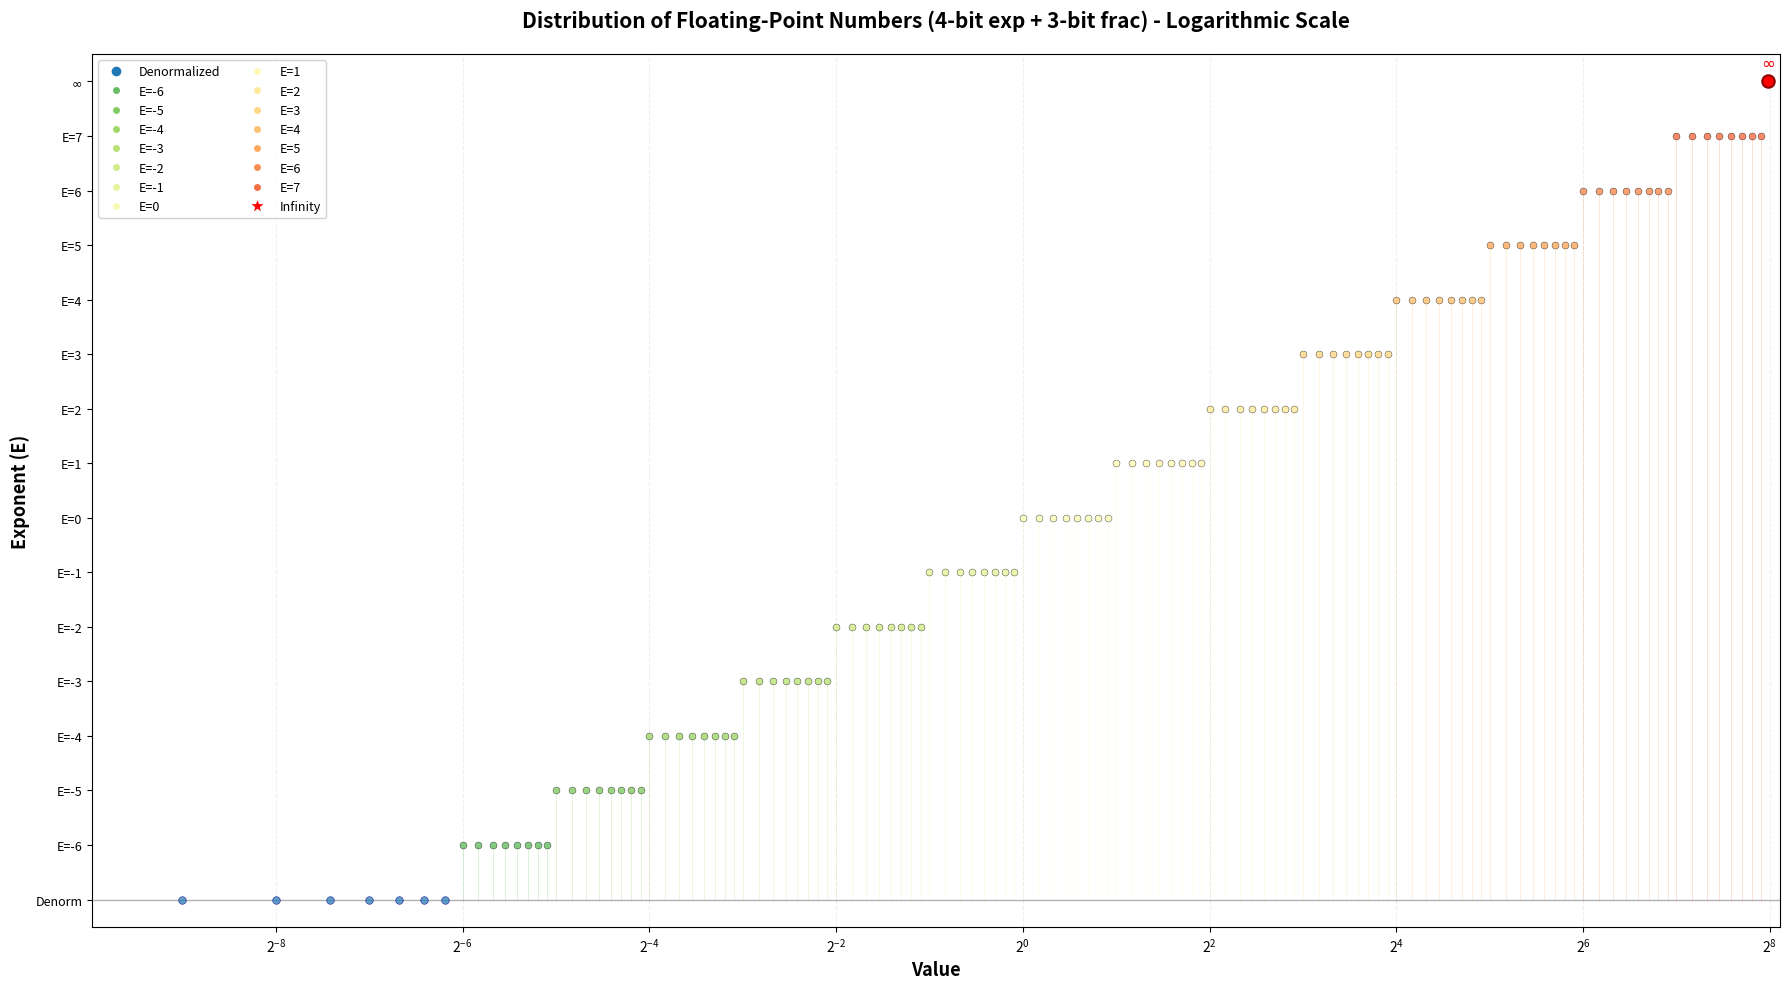

Source code (Python): (Note: this script raises an exception after producing the figure.)
"""Dynamic range analysis for simplified floating-point representation.

Floating-point format with 4 exponent bits + 3 fraction bits, positive numbers only (sign bit = 0).
"""

from fractions import Fraction
from typing import List, Tuple
import matplotlib.pyplot as plt
import numpy as np


class FloatDecoder:
    """Simplified floating-point decoder.

    Attributes:
        k: Number of exponent bits
        n: Number of fraction bits
        bias: Bias value
    """

    def __init__(self, k: int = 4, n: int = 3):
        """Initialize decoder.

        Args:
            k: Number of exponent bits
            n: Number of fraction bits
        """
        self.k = k
        self.n = n
        self.bias = (1 << (k - 1)) - 1  # 2^(k-1) - 1

    def decode(self, exp_bits: int, frac_bits: int) -> Tuple[int, int, Fraction, str]:
        """Decode floating-point number.

        Args:
            exp_bits: Integer value of exponent bits
            frac_bits: Integer value of fraction bits

        Returns:
            (exp, frac, value, category):
                - exp: Integer value of exponent bits
                - frac: Integer value of fraction bits
                - value: Exact fractional value
                - category: Type ('denorm', 'norm', 'inf')
        """
        exp = exp_bits
        frac = frac_bits

        # Determine category
        if exp == (1 << self.k) - 1:  # All exponent bits are 1
            if frac == 0:
                return exp, frac, None, "inf"
            else:
                return exp, frac, None, "nan"
        elif exp == 0:  # Denormalized number
            # E = 1 - Bias, M = frac / 2^n
            e = 1 - self.bias
            m = Fraction(frac, 1 << self.n)
            if e >= 0:
                value = m * Fraction(2**e, 1)
            else:
                value = m / Fraction(2 ** (-e), 1)
            return exp, frac, value, "denorm"
        else:  # Normalized number
            # E = exp - Bias, M = 1 + frac / 2^n
            e = exp - self.bias
            m = Fraction(1 << self.n, 1 << self.n) + Fraction(frac, 1 << self.n)
            if e >= 0:
                value = m * Fraction(2**e, 1)
            else:
                value = m / Fraction(2 ** (-e), 1)
            return exp, frac, value, "norm"

    def generate_table(self) -> List[Tuple[int, int, int, Fraction, str]]:
        """Generate table of all possible floating-point representations.

        Returns:
            List containing all floating-point info, each item is (s, exp, frac, E, value, category)
        """
        results = []
        s = 0  # Only positive numbers

        for exp in range(1 << self.k):
            for frac in range(1 << self.n):
                exp_val, frac_val, value, category = self.decode(exp, frac)

                if category in ["denorm", "norm"]:
                    # Calculate E value
                    if category == "denorm":
                        E = 1 - self.bias
                    else:
                        E = exp - self.bias

                    results.append((s, exp, frac, E, value, category))
                elif category == "inf":
                    results.append((s, exp, frac, None, None, "inf"))
                # Skip NaN

        return results

    def format_table(self, data: List[Tuple]) -> str:
        """Format and output table.

        Args:
            data: List of floating-point data

        Returns:
            Formatted table string
        """
        lines = []
        lines.append(
            "Floating-Point Representation Table (4 exponent bits + 3 fraction bits)"
        )
        lines.append("=" * 90)
        lines.append(
            f"{'s':<2} {'exp':<6} {'frac':<6} {'E':<4} {'Fraction':<25} {'Category':<12}"
        )
        lines.append("-" * 90)

        for s, exp, frac, E, value, category in data:
            if value is not None:
                # Always display as fraction (e.g., "1/2", "3/4", "9/8")
                if value.denominator == 1:
                    value_str = f"{value.numerator}"
                else:
                    value_str = f"{value.numerator}/{value.denominator}"
            else:
                value_str = "Infinity"

            E_str = str(E) if E is not None else "N/A"
            category_str = {
                "denorm": "Denormalized",
                "norm": "Normalized",
                "inf": "Infinity",
            }.get(category, category)

            # Format binary with proper padding
            exp_bin = format(exp, f"0{self.k}b")
            frac_bin = format(frac, f"0{self.n}b")

            lines.append(
                f"{s:<2} {exp_bin:<6} {frac_bin:<6} {E_str:<4} {value_str:<25} {category_str:<12}"
            )

        return "\n".join(lines)


def plot_distribution(
    data: List[Tuple], output_path: str = None, use_log_scale: bool = True
):
    """Plot distribution of floating-point numbers on number line.

    Args:
        data: List of floating-point data
        output_path: Optional image save path
        use_log_scale: Whether to use logarithmic scale for x-axis
    """
    # Classify data by exponent value
    denorm_values = []  # exp = 0000
    norm_by_exp = {}  # Group normalized numbers by exponent

    for s, exp, frac, E, value, category in data:
        if value is not None:
            if category == "denorm":
                denorm_values.append(float(value))
            elif category == "norm":
                if exp not in norm_by_exp:
                    norm_by_exp[exp] = []
                norm_by_exp[exp].append(float(value))

    # Create figure
    fig, ax = plt.subplots(figsize=(18, 10))

    # Color palette for different exponent values
    colors = plt.cm.RdYlGn_r(np.linspace(0.2, 0.8, len(norm_by_exp)))

    # Plot denormalized numbers at the bottom
    if denorm_values:
        ax.scatter(
            denorm_values,
            [0] * len(denorm_values),
            c="#1f77b4",
            s=30,
            alpha=0.7,
            marker="o",
            label=f"Denormalized (E=-6)",
            zorder=3,
            edgecolors="darkblue",
            linewidth=0.5,
        )

    y_pos = 1
    legend_elements = []

    # Plot normalized numbers grouped by exponent
    for exp, values in sorted(norm_by_exp.items()):
        E = exp - 7  # Calculate E value
        color = colors[y_pos - 1]

        # Add stem lines
        for val in values:
            ax.plot(
                [val, val], [0, y_pos], color=color, alpha=0.3, linewidth=0.5, zorder=1
            )

        # Plot points
        ax.scatter(
            values,
            [y_pos] * len(values),
            c=[color],
            s=25,
            alpha=0.8,
            marker="o",
            zorder=2,
            edgecolors="black",
            linewidth=0.3,
        )

        legend_elements.append(
            plt.Line2D(
                [0],
                [0],
                marker="o",
                color="w",
                markerfacecolor=color,
                markersize=6,
                label=f"E={E}",
            )
        )
        y_pos += 1

    # Add infinity marker at the top (using circle like other points)
    max_value = max(norm_by_exp[max(norm_by_exp.keys())]) if norm_by_exp else 0
    ax.scatter(
        [max_value * 1.05],
        [y_pos],
        c="red",
        s=80,
        marker="o",
        label=r"$\infty$",
        zorder=4,
        edgecolors="darkred",
        linewidth=1.5,
    )
    ax.text(
        max_value * 1.05,
        y_pos + 0.2,
        r"$\infty$",
        fontsize=12,
        color="red",
        ha="center",
        va="bottom",
        fontweight="bold",
    )

    # Set axis properties
    ax.set_xlabel("Value", fontsize=13, fontweight="bold")
    ax.set_ylabel("Exponent (E)", fontsize=13, fontweight="bold")
    scale_type = "Logarithmic" if use_log_scale else "Linear"
    ax.set_title(
        f"Distribution of Floating-Point Numbers (4-bit exp + 3-bit frac) - {scale_type} Scale",
        fontsize=15,
        fontweight="bold",
        pad=20,
    )

    # Set x-scale based on parameter
    if use_log_scale:
        ax.set_xscale("log", base=2)
        ax.set_xlim(0.001, max_value * 1.15)
    else:
        ax.set_xscale("linear")
        ax.set_xlim(-5, max_value * 1.15)

    # Set y-axis
    ax.set_yticks(range(y_pos + 1))
    ax.set_yticklabels(
        ["Denorm"] + [f"E={e-7}" for e in sorted(norm_by_exp.keys())] + [r"$\infty$"],
        fontsize=9,
    )
    ax.set_ylim(-0.5, y_pos + 0.5)

    # Add grid
    ax.grid(True, alpha=0.2, axis="x", linestyle="--")
    ax.axhline(y=0, color="black", linewidth=1, alpha=0.3)

    # Create legend
    legend_elements.insert(
        0,
        plt.Line2D(
            [0],
            [0],
            marker="o",
            color="w",
            markerfacecolor="#1f77b4",
            markersize=8,
            label="Denormalized",
        ),
    )
    legend_elements.append(
        plt.Line2D(
            [0],
            [0],
            marker="*",
            color="w",
            markerfacecolor="red",
            markersize=12,
            label="Infinity",
        )
    )

    ax.legend(
        handles=legend_elements, loc="upper left", fontsize=9, ncol=2, framealpha=0.9
    )

    # Adjust layout
    plt.tight_layout()

    if output_path:
        plt.savefig(output_path)
        print(f"Chart saved to: {output_path}")


def plot_gap_growth(data: List[Tuple], output_path: str = None):
    """Plot the gap between adjacent floating-point numbers.

    Shows how the numerical difference between adjacent representable values grows
    as the values increase.

    Args:
        data: List of floating-point data
        output_path: Optional image save path
    """
    # Filter valid values and sort
    valid_values = []
    categories = []  # Track category for color coding

    for s, exp, frac, E, value, category in data:
        if value is not None:
            valid_values.append((float(value), exp, frac))
            categories.append(category)

    # Sort by value
    valid_values.sort(key=lambda x: x[0])

    # Calculate gaps between adjacent values
    values = [v[0] for v in valid_values]
    gaps = []
    exps = []
    gap_categories = []

    for i in range(len(valid_values) - 1):
        curr_val, curr_exp, curr_frac = valid_values[i]
        next_val, next_exp, next_frac = valid_values[i + 1]

        gap = next_val - curr_val
        gaps.append(gap)
        exps.append(curr_exp)
        gap_categories.append(categories[i])

    # Create figure
    fig, (ax1, ax2) = plt.subplots(2, 1, figsize=(14, 10))

    # Plot 1: Gap vs Value (log-log scale) with color coding
    for i, (val, gap, cat) in enumerate(zip(values[:-1], gaps, gap_categories)):
        color = "lightblue" if cat == "denorm" else "lightgreen"
        edge_color = "blue" if cat == "denorm" else "green"
        ax1.scatter(
            val,
            gap,
            c=color,
            s=30,
            alpha=0.7,
            edgecolors=edge_color,
            linewidth=0.5,
            zorder=3,
        )

    # Add region backgrounds
    denorm_max = max([v for v, c in zip(values, categories) if c == "denorm"])
    ax1.axvspan(0, denorm_max, alpha=0.15, color="blue", label="Denorm Region")
    ax1.axvspan(denorm_max, max(values), alpha=0.15, color="green", label="Norm Region")

    ax1.set_xscale("log", base=2)
    ax1.set_yscale("log", base=2)
    ax1.set_xlabel("Value", fontsize=12, fontweight="bold")
    ax1.set_ylabel("Gap to Next Value", fontsize=12, fontweight="bold")
    ax1.set_title(
        "Gap Between Adjacent Floating-Point Numbers (Log-Log Scale)",
        fontsize=14,
        fontweight="bold",
    )
    ax1.grid(True, alpha=0.3, linestyle="--", which="both")
    ax1.legend(loc="upper left", fontsize=9)

    # Plot 2: Gap vs Index with color coding
    for i, (gap, cat) in enumerate(zip(gaps, gap_categories)):
        color = "lightblue" if cat == "denorm" else "lightgreen"
        edge_color = "blue" if cat == "denorm" else "green"
        ax2.scatter(
            i,
            gap,
            c=color,
            s=30,
            alpha=0.7,
            edgecolors=edge_color,
            linewidth=0.5,
            zorder=3,
        )

    # Add connecting lines
    ax2.plot(
        range(len(gaps)), gaps, "-", color="gray", alpha=0.3, linewidth=0.5, zorder=1
    )

    # Add region backgrounds
    denorm_count = sum(1 for c in gap_categories if c == "denorm")
    ax2.axvspan(0, denorm_count, alpha=0.15, color="blue")
    ax2.axvspan(denorm_count, len(gaps), alpha=0.15, color="green")

    ax2.set_xlabel("Index (sorted by value)", fontsize=12, fontweight="bold")
    ax2.set_ylabel("Gap", fontsize=12, fontweight="bold")
    ax2.set_title("Gap Growth Pattern (Linear Scale)", fontsize=14, fontweight="bold")
    ax2.grid(True, alpha=0.3, linestyle="--")
    ax2.set_yscale("log", base=2)

    # Add legend for this plot
    from matplotlib.patches import Patch

    legend_elements = [
        Patch(facecolor="lightblue", edgecolor="blue", alpha=0.7, label="Denorm Gap"),
        Patch(facecolor="lightgreen", edgecolor="green", alpha=0.7, label="Norm Gap"),
    ]
    ax2.legend(handles=legend_elements, loc="upper left", fontsize=9)

    plt.tight_layout()

    if output_path:
        plt.savefig(output_path, format="svg", bbox_inches="tight")
        print(f"Gap growth chart saved to: {output_path}")


def main():
    """Main function."""
    # Create decoder
    decoder = FloatDecoder(k=4, n=3)

    # Generate table
    table_data = decoder.generate_table()

    # Output table
    print(decoder.format_table(table_data))

    # Statistics
    denorm_count = sum(1 for _, _, _, _, _, cat in table_data if cat == "denorm")
    norm_count = sum(1 for _, _, _, _, _, cat in table_data if cat == "norm")
    inf_count = sum(1 for _, _, _, _, _, cat in table_data if cat == "inf")

    print("\n" + "=" * 90)
    print("Statistics:")
    print(f"  Denormalized numbers: {denorm_count}")
    print(f"  Normalized numbers: {norm_count}")
    print(f"  Infinity: {inf_count}")
    print(f"  Total: {len(table_data)}")
    print("=" * 90)

    # Plot distribution with logarithmic scale
    plot_distribution(
        table_data,
        output_path="docs/assets/Lecture4/dynamic_range_log.pdf",
        use_log_scale=True,
    )
    plot_distribution(
        table_data,
        output_path="docs/assets/Lecture4/dynamic_range_log.svg",
        use_log_scale=True,
    )

    # Plot distribution with linear scale
    plot_distribution(
        table_data,
        output_path="docs/assets/Lecture4/dynamic_range_linear.pdf",
        use_log_scale=False,
    )
    plot_distribution(
        table_data,
        output_path="docs/assets/Lecture4/dynamic_range_linear.svg",
        use_log_scale=False,
    )

    # Plot gap growth curve
    plot_gap_growth(table_data, output_path="docs/assets/Lecture4/gap_growth.svg")


if __name__ == "__main__":
    main()
